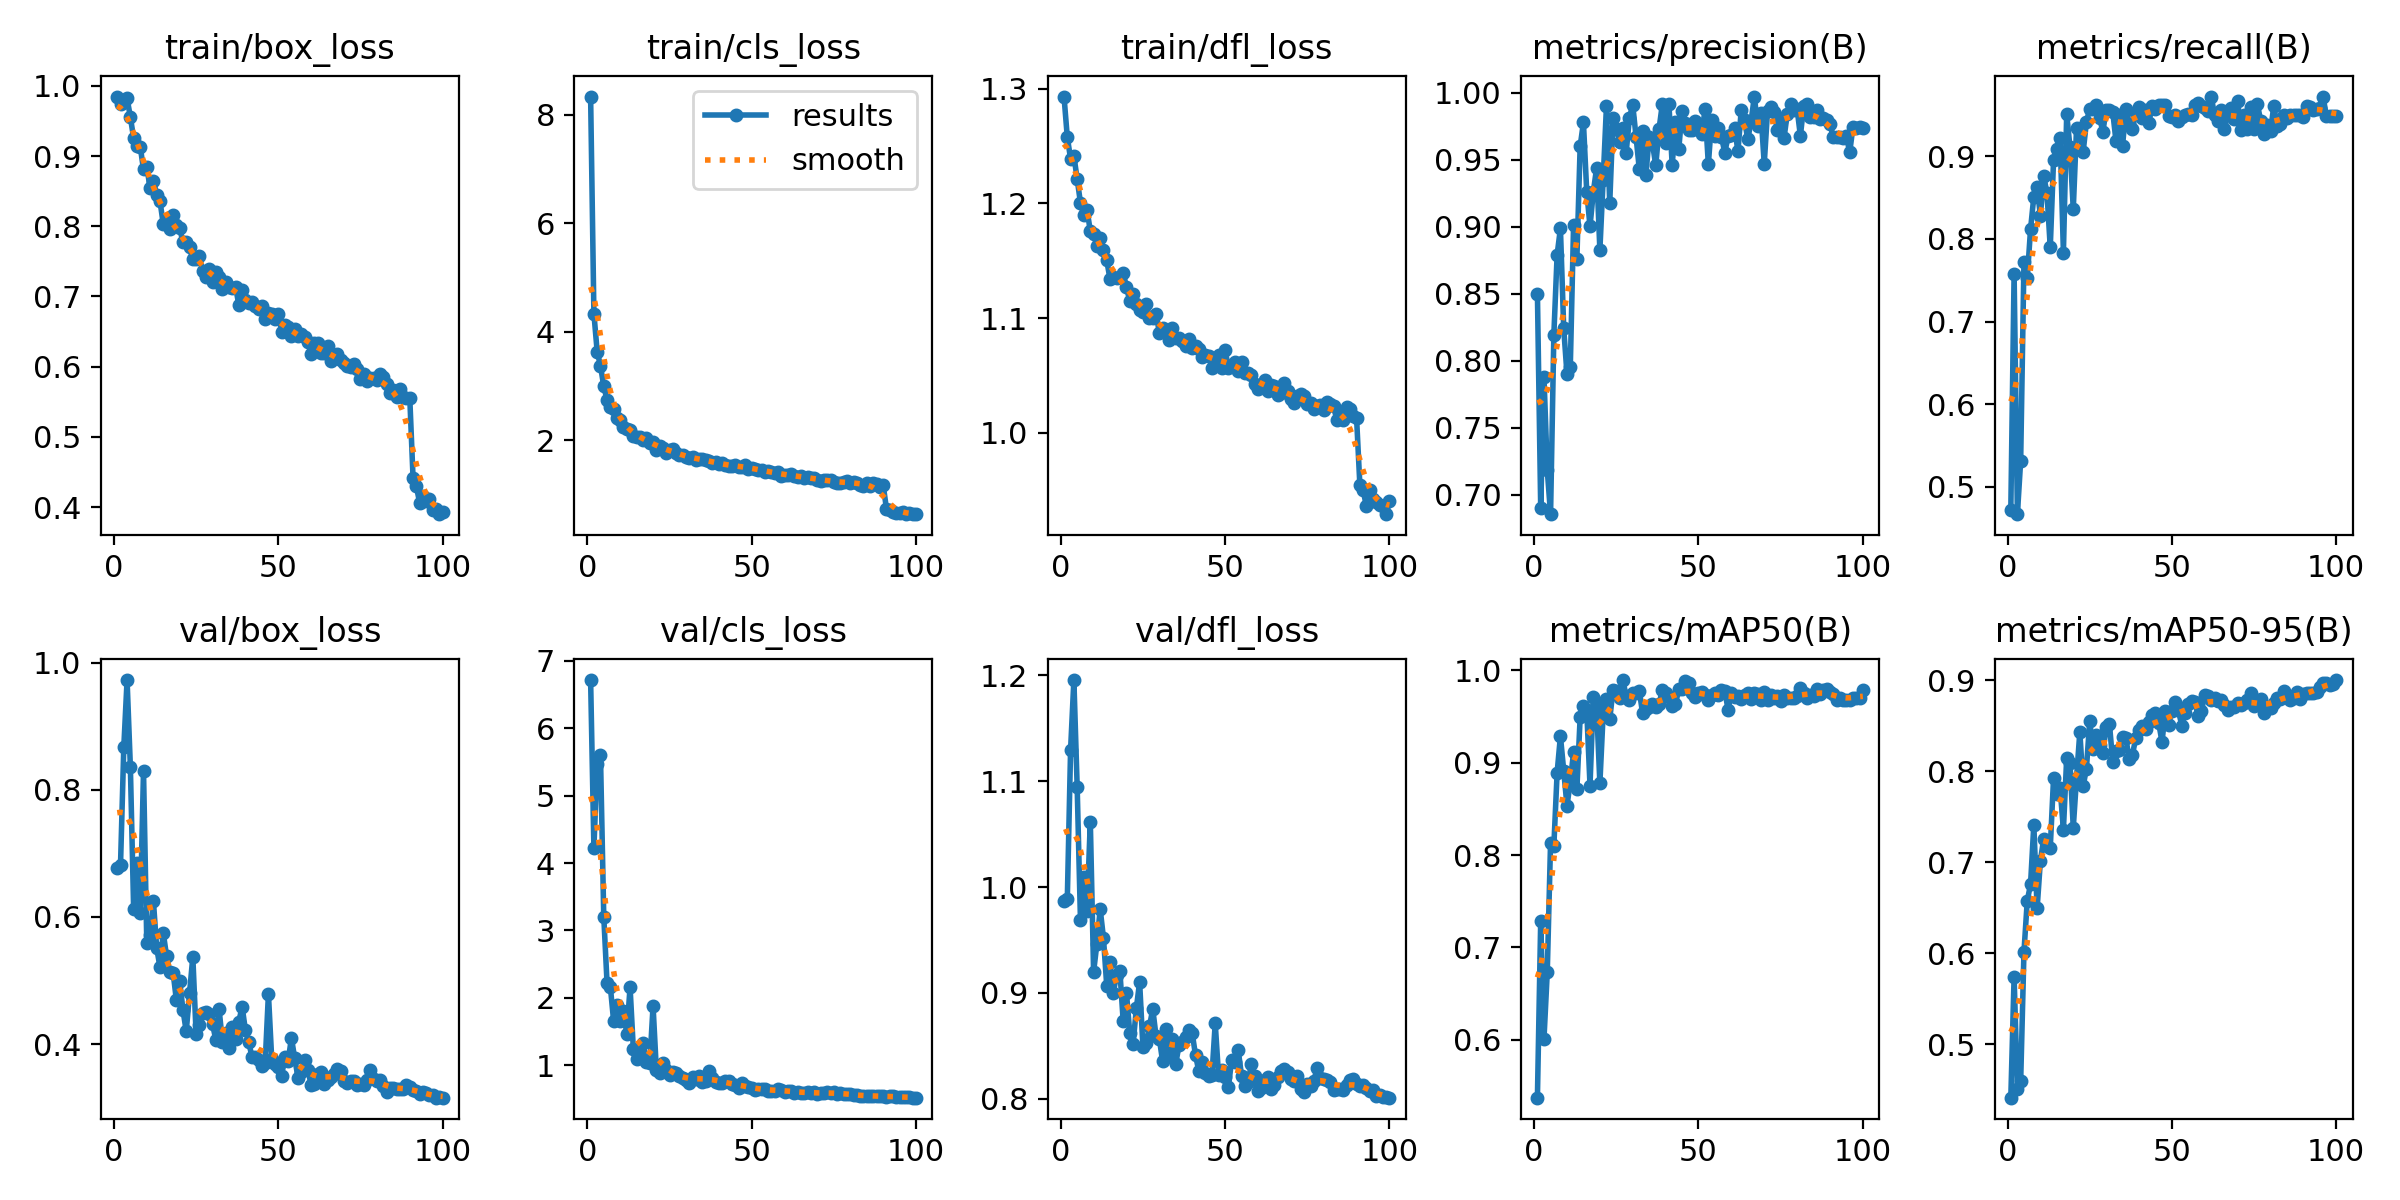

The table this chart was drawn from, first rows:
epoch, time, train/box_loss, train/cls_loss, train/dfl_loss, metrics/precision(B), metrics/recall(B), metrics/mAP50(B), metrics/mAP50-95(B), val/box_loss, val/cls_loss, val/dfl_loss, lr/pg0, lr/pg1, lr/pg2
1, 50.56, 0.9848, 8.337, 1.293, 0.8501, 0.4716, 0.5374, 0.441, 0.6769, 6.715, 0.9869, 0.0002993, 0.0002993, 0.0002993
2, 75.89, 0.9743, 4.332, 1.258, 0.6903, 0.758, 0.7286, 0.5738, 0.6812, 4.227, 0.9885, 0.0005963, 0.0005963, 0.0005963
3, 102, 0.9777, 3.628, 1.239, 0.7875, 0.4665, 0.6014, 0.4509, 0.8667, 5.475, 1.13, 0.0008873, 0.0008873, 0.0008873
4, 127.6, 0.9823, 3.372, 1.242, 0.7185, 0.5314, 0.6736, 0.4591, 0.9725, 5.597, 1.196, 0.000882, 0.000882, 0.000882
5, 153.4, 0.9556, 2.99, 1.221, 0.6856, 0.7727, 0.8136, 0.6013, 0.8364, 3.207, 1.095, 0.000873, 0.000873, 0.000873
6, 179.4, 0.9253, 2.742, 1.201, 0.8194, 0.7525, 0.8101, 0.6574, 0.6118, 2.219, 0.969, 0.000864, 0.000864, 0.000864
7, 204.8, 0.9136, 2.612, 1.19, 0.8792, 0.8117, 0.8894, 0.6757, 0.6841, 2.167, 1.009, 0.000855, 0.000855, 0.000855
8, 230.7, 0.9134, 2.575, 1.195, 0.8987, 0.8513, 0.9288, 0.7411, 0.6062, 1.656, 0.977, 0.000846, 0.000846, 0.000846
9, 256.1, 0.8809, 2.406, 1.176, 0.8242, 0.8631, 0.8915, 0.6491, 0.8299, 1.899, 1.062, 0.000837, 0.000837, 0.000837
10, 282.3, 0.8845, 2.37, 1.173, 0.7899, 0.8283, 0.8531, 0.7015, 0.5584, 1.652, 0.9197, 0.000828, 0.000828, 0.000828
11, 308, 0.8545, 2.238, 1.163, 0.7951, 0.8765, 0.8797, 0.7257, 0.5713, 1.808, 0.9464, 0.000819, 0.000819, 0.000819
12, 334, 0.8647, 2.208, 1.17, 0.9012, 0.8555, 0.9111, 0.7182, 0.6257, 1.464, 0.9792, 0.00081, 0.00081, 0.00081
13, 359.8, 0.8452, 2.178, 1.159, 0.8757, 0.7898, 0.871, 0.7156, 0.5518, 2.161, 0.9519, 0.000801, 0.000801, 0.000801
14, 385.1, 0.8363, 2.074, 1.15, 0.9598, 0.8952, 0.9492, 0.7924, 0.5212, 1.237, 0.9067, 0.000792, 0.000792, 0.000792
15, 411.3, 0.8033, 2.062, 1.134, 0.9777, 0.9095, 0.9613, 0.775, 0.5753, 1.101, 0.9293, 0.000783, 0.000783, 0.000783
16, 437, 0.8101, 2.057, 1.136, 0.9262, 0.9227, 0.957, 0.7811, 0.5391, 1.149, 0.9003, 0.000774, 0.000774, 0.000774
17, 463.1, 0.7955, 1.993, 1.135, 0.9003, 0.7834, 0.8753, 0.7357, 0.5128, 1.325, 0.9171, 0.000765, 0.000765, 0.000765
18, 488.7, 0.816, 2.034, 1.136, 0.9257, 0.9515, 0.9715, 0.8146, 0.5127, 1.05, 0.9205, 0.000756, 0.000756, 0.000756
19, 514.7, 0.8016, 1.948, 1.139, 0.9437, 0.911, 0.9616, 0.8089, 0.4693, 1.034, 0.8733, 0.000747, 0.000747, 0.000747
20, 541, 0.7974, 1.963, 1.127, 0.8825, 0.836, 0.8775, 0.7379, 0.4997, 1.88, 0.9, 0.000738, 0.000738, 0.000738
21, 566.8, 0.7771, 1.825, 1.115, 0.9351, 0.9348, 0.953, 0.7931, 0.4538, 0.9273, 0.8621, 0.000729, 0.000729, 0.000729
22, 592.4, 0.7771, 1.892, 1.121, 0.9896, 0.9301, 0.9688, 0.8432, 0.4202, 0.8837, 0.8514, 0.00072, 0.00072, 0.00072
23, 618, 0.7701, 1.852, 1.112, 0.9173, 0.9054, 0.9468, 0.7835, 0.48, 1.031, 0.8854, 0.000711, 0.000711, 0.000711
24, 644.3, 0.753, 1.769, 1.107, 0.9808, 0.9415, 0.979, 0.8028, 0.5374, 0.9354, 0.9104, 0.000702, 0.000702, 0.000702
25, 670.3, 0.7535, 1.813, 1.106, 0.9729, 0.958, 0.978, 0.8553, 0.4162, 0.8513, 0.8491, 0.000693, 0.000693, 0.000693
26, 696.3, 0.757, 1.841, 1.113, 0.9631, 0.9569, 0.9701, 0.8242, 0.4301, 0.8985, 0.8529, 0.000684, 0.000684, 0.000684
27, 722.3, 0.7357, 1.76, 1.1, 0.9733, 0.9624, 0.9895, 0.8401, 0.449, 0.8814, 0.8687, 0.000675, 0.000675, 0.000675
28, 748, 0.7276, 1.72, 1.1, 0.9553, 0.9469, 0.972, 0.8284, 0.4499, 0.838, 0.8847, 0.000666, 0.000666, 0.000666
29, 773.3, 0.7398, 1.727, 1.104, 0.9813, 0.9301, 0.9682, 0.8198, 0.448, 0.8062, 0.8592, 0.000657, 0.000657, 0.000657
30, 798.7, 0.721, 1.687, 1.087, 0.9907, 0.9561, 0.975, 0.8483, 0.4315, 0.7787, 0.8568, 0.000648, 0.000648, 0.000648
31, 824.9, 0.7345, 1.66, 1.091, 0.9672, 0.9559, 0.9754, 0.852, 0.4069, 0.7314, 0.8352, 0.000639, 0.000639, 0.000639
32, 850.4, 0.7274, 1.68, 1.089, 0.9427, 0.9544, 0.9775, 0.8106, 0.4548, 0.8304, 0.8663, 0.00063, 0.00063, 0.00063
33, 876.2, 0.7103, 1.632, 1.081, 0.9714, 0.9184, 0.9536, 0.8225, 0.4035, 0.7963, 0.8406, 0.000621, 0.000621, 0.000621
34, 902.4, 0.7206, 1.658, 1.091, 0.9387, 0.9507, 0.9581, 0.8238, 0.417, 0.8347, 0.8565, 0.000612, 0.000612, 0.000612
35, 928, 0.7129, 1.656, 1.083, 0.9667, 0.9131, 0.9607, 0.8378, 0.3943, 0.7462, 0.8332, 0.000603, 0.000603, 0.000603
36, 954.2, 0.7116, 1.636, 1.083, 0.962, 0.9581, 0.9636, 0.8366, 0.4269, 0.7717, 0.8509, 0.000594, 0.000594, 0.000594
37, 979.9, 0.7137, 1.615, 1.08, 0.9456, 0.9397, 0.9598, 0.8135, 0.4084, 0.9145, 0.8533, 0.000585, 0.000585, 0.000585
38, 1006, 0.688, 1.581, 1.075, 0.9727, 0.9337, 0.9637, 0.8182, 0.4356, 0.8159, 0.8583, 0.000576, 0.000576, 0.000576
39, 1032, 0.7087, 1.595, 1.082, 0.9913, 0.9529, 0.9782, 0.8362, 0.4589, 0.751, 0.8648, 0.000567, 0.000567, 0.000567
40, 1058, 0.6944, 1.553, 1.074, 0.9621, 0.9604, 0.9754, 0.8456, 0.422, 0.736, 0.8619, 0.000558, 0.000558, 0.000558
41, 1084, 0.6906, 1.57, 1.075, 0.9918, 0.9466, 0.9711, 0.8502, 0.4032, 0.7356, 0.8413, 0.000549, 0.000549, 0.000549
42, 1110, 0.692, 1.547, 1.073, 0.9458, 0.9567, 0.9609, 0.846, 0.3802, 0.7627, 0.8262, 0.00054, 0.00054, 0.00054
43, 1135, 0.686, 1.518, 1.066, 0.9779, 0.9411, 0.9631, 0.8539, 0.3797, 0.7637, 0.8352, 0.000531, 0.000531, 0.000531
44, 1162, 0.6819, 1.518, 1.068, 0.9578, 0.9614, 0.9798, 0.8615, 0.3759, 0.7168, 0.8242, 0.000522, 0.000522, 0.000522
45, 1187, 0.6867, 1.538, 1.067, 0.9861, 0.9574, 0.9803, 0.8644, 0.3665, 0.7102, 0.8213, 0.000513, 0.000513, 0.000513
46, 1213, 0.6673, 1.501, 1.057, 0.9776, 0.9627, 0.9883, 0.8529, 0.3698, 0.6657, 0.822, 0.000504, 0.000504, 0.000504
47, 1239, 0.6764, 1.505, 1.063, 0.972, 0.9621, 0.9859, 0.832, 0.4792, 0.7403, 0.8714, 0.000495, 0.000495, 0.000495
48, 1265, 0.675, 1.536, 1.068, 0.9723, 0.9619, 0.9756, 0.8664, 0.3769, 0.6928, 0.8224, 0.000486, 0.000486, 0.000486
49, 1291, 0.6678, 1.472, 1.056, 0.9789, 0.9496, 0.9707, 0.8509, 0.369, 0.6791, 0.8268, 0.000477, 0.000477, 0.000477
50, 1317, 0.6756, 1.49, 1.072, 0.9726, 0.9481, 0.9749, 0.8668, 0.3641, 0.6581, 0.8205, 0.000468, 0.000468, 0.000468
51, 1343, 0.65, 1.462, 1.057, 0.9692, 0.9505, 0.9764, 0.8759, 0.3506, 0.6404, 0.8112, 0.000459, 0.000459, 0.000459
52, 1369, 0.6588, 1.449, 1.059, 0.9875, 0.9425, 0.9737, 0.8668, 0.3798, 0.6533, 0.8365, 0.00045, 0.00045, 0.00045
53, 1395, 0.6558, 1.45, 1.062, 0.9464, 0.9478, 0.9674, 0.8503, 0.3738, 0.6494, 0.8343, 0.000441, 0.000441, 0.000441
54, 1421, 0.6431, 1.411, 1.054, 0.9797, 0.9497, 0.9735, 0.8637, 0.4099, 0.6426, 0.8458, 0.000432, 0.000432, 0.000432
55, 1447, 0.6536, 1.434, 1.061, 0.9679, 0.9518, 0.9749, 0.8735, 0.3777, 0.6221, 0.8219, 0.000423, 0.000423, 0.000423
56, 1473, 0.6438, 1.409, 1.052, 0.9736, 0.9503, 0.9734, 0.8778, 0.3476, 0.6178, 0.8117, 0.000414, 0.000414, 0.000414
57, 1499, 0.6464, 1.39, 1.052, 0.967, 0.9624, 0.9785, 0.8767, 0.3564, 0.6214, 0.8159, 0.0004051, 0.0004051, 0.0004051
58, 1524, 0.6424, 1.404, 1.05, 0.9551, 0.9644, 0.9777, 0.8602, 0.3754, 0.6474, 0.8327, 0.0003961, 0.0003961, 0.0003961
59, 1550, 0.6352, 1.344, 1.042, 0.9673, 0.9615, 0.9575, 0.8667, 0.359, 0.6407, 0.8217, 0.0003871, 0.0003871, 0.0003871
60, 1575, 0.6184, 1.361, 1.038, 0.9684, 0.9582, 0.9751, 0.8834, 0.3366, 0.6094, 0.8072, 0.0003781, 0.0003781, 0.0003781
... 40 more rows
